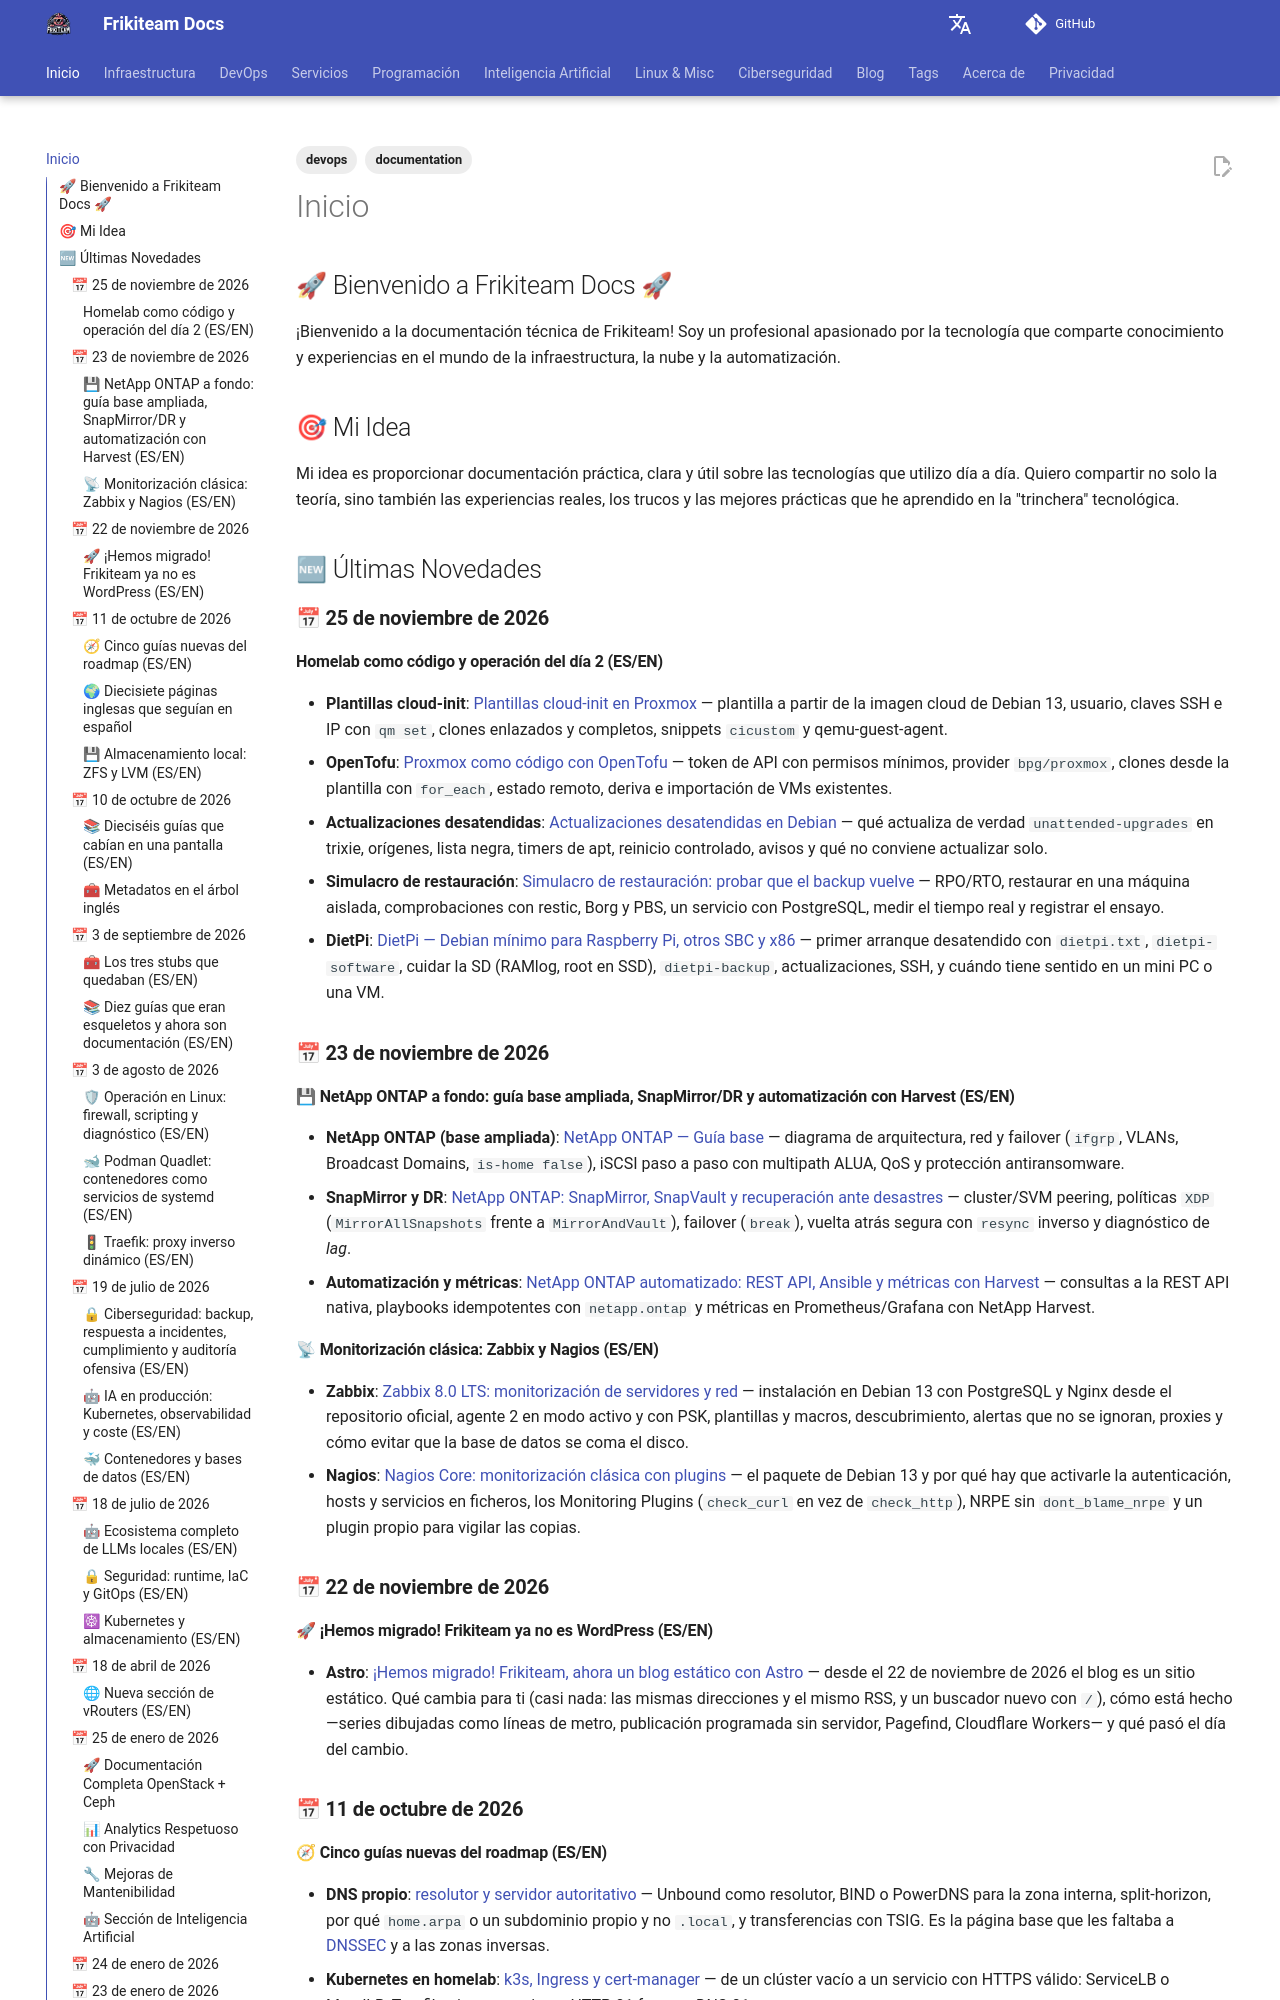

repository: rasty94/Frikiteam-docs · page: index.html · generator: mkdocs

---
title: Inicio - Frikiteam Docs
description: Documentación técnica completa sobre DevOps, infraestructura, contenedores y nube. Guías prácticas de Ansible, Docker, Kubernetes, OpenStack y más.
keywords: devops, infraestructura, docker, kubernetes, ansible, terraform, openstack, proxmox, haproxy, ceph, networking
tags: ['documentation', 'devops']
updated: 2026-07-19
---

## 🚀 Bienvenido a Frikiteam Docs 🚀

¡Bienvenido a la documentación técnica de Frikiteam! Soy un profesional apasionado por la tecnología que comparte conocimiento y experiencias en el mundo de la infraestructura, la nube y la automatización.

## 🎯 Mi Idea

Mi idea es proporcionar documentación práctica, clara y útil sobre las tecnologías que utilizo día a día. Quiero compartir no solo la teoría, sino también las experiencias reales, los trucos y las mejores prácticas que he aprendido en la "trinchera" tecnológica.

## 🆕 Últimas Novedades

### 📅 **25 de noviembre de 2026**

#### **Homelab como código y operación del día 2 (ES/EN)**

- **Plantillas cloud-init**: [Plantillas cloud-init en Proxmox](doc/proxmox/cloud_init_templates.md) — plantilla a partir de la imagen cloud de Debian 13, usuario, claves SSH e IP con `qm set`, clones enlazados y completos, snippets `cicustom` y qemu-guest-agent.
- **OpenTofu**: [Proxmox como código con OpenTofu](doc/proxmox/opentofu.md) — token de API con permisos mínimos, provider `bpg/proxmox`, clones desde la plantilla con `for_each`, estado remoto, deriva e importación de VMs existentes.
- **Actualizaciones desatendidas**: [Actualizaciones desatendidas en Debian](doc/linux/unattended_upgrades.md) — qué actualiza de verdad `unattended-upgrades` en trixie, orígenes, lista negra, timers de apt, reinicio controlado, avisos y qué no conviene actualizar solo.
- **Simulacro de restauración**: [Simulacro de restauración: probar que el backup vuelve](doc/backups/restore_drill.md) — RPO/RTO, restaurar en una máquina aislada, comprobaciones con restic, Borg y PBS, un servicio con PostgreSQL, medir el tiempo real y registrar el ensayo.
- **DietPi**: [DietPi — Debian mínimo para Raspberry Pi, otros SBC y x86](doc/linux/dietpi.md) — primer arranque desatendido con `dietpi.txt`, `dietpi-software`, cuidar la SD (RAMlog, root en SSD), `dietpi-backup`, actualizaciones, SSH, y cuándo tiene sentido en un mini PC o una VM.

### 📅 **23 de noviembre de 2026**

#### 💾 **NetApp ONTAP a fondo: guía base ampliada, SnapMirror/DR y automatización con Harvest (ES/EN)**

- **NetApp ONTAP (base ampliada)**: [NetApp ONTAP — Guía base](doc/storage/netapp/netapp_base.md) — diagrama de arquitectura, red y failover (`ifgrp`, VLANs, Broadcast Domains, `is-home false`), iSCSI paso a paso con multipath ALUA, QoS y protección antiransomware.
- **SnapMirror y DR**: [NetApp ONTAP: SnapMirror, SnapVault y recuperación ante desastres](doc/storage/netapp/snapmirror_dr.md) — cluster/SVM peering, políticas `XDP` (`MirrorAllSnapshots` frente a `MirrorAndVault`), failover (`break`), vuelta atrás segura con `resync` inverso y diagnóstico de *lag*.
- **Automatización y métricas**: [NetApp ONTAP automatizado: REST API, Ansible y métricas con Harvest](doc/storage/netapp/automation_monitoring.md) — consultas a la REST API nativa, playbooks idempotentes con `netapp.ontap` y métricas en Prometheus/Grafana con NetApp Harvest.

#### 📡 **Monitorización clásica: Zabbix y Nagios (ES/EN)**

- **Zabbix**: [Zabbix 8.0 LTS: monitorización de servidores y red](doc/monitoring/zabbix.md) — instalación en Debian 13 con PostgreSQL y Nginx desde el repositorio oficial, agente 2 en modo activo y con PSK, plantillas y macros, descubrimiento, alertas que no se ignoran, proxies y cómo evitar que la base de datos se coma el disco.
- **Nagios**: [Nagios Core: monitorización clásica con plugins](doc/monitoring/nagios.md) — el paquete de Debian 13 y por qué hay que activarle la autenticación, hosts y servicios en ficheros, los Monitoring Plugins (`check_curl` en vez de `check_http`), NRPE sin `dont_blame_nrpe` y un plugin propio para vigilar las copias.

### 📅 **22 de noviembre de 2026**

#### 🚀 **¡Hemos migrado! Frikiteam ya no es WordPress (ES/EN)**

- **Astro**: [¡Hemos migrado! Frikiteam, ahora un blog estático con Astro](doc/programming/astro.md) — desde el 22 de noviembre de 2026 el blog es un sitio estático. Qué cambia para ti (casi nada: las mismas direcciones y el mismo RSS, y un buscador nuevo con `/`), cómo está hecho —series dibujadas como líneas de metro, publicación programada sin servidor, Pagefind, Cloudflare Workers— y qué pasó el día del cambio.

### 📅 **11 de octubre de 2026**
